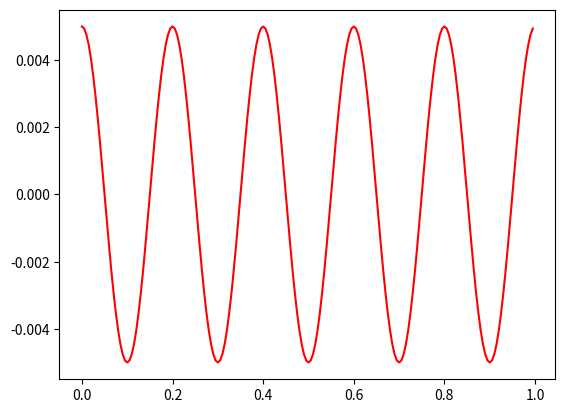

Write Python code to recreate this figure.
'''
Inverse Discrete Fourier Transform
'''

import numpy as np
import matplotlib.pylab as plt

N = 200
F = np.zeros(N, dtype=complex)

F[5] = complex(1)
#F[N-1] = complex(1, 1)

f = np.zeros(N, dtype=complex)
for k in range(N): 
    for n in range(N):
        f[k] += F[n] * np.exp(2.0j * np.pi * n * k / float(N))

f = f / float(N)
f_abs = np.absolute(f)

x = np.arange(0, 1, 1.0 / float(N))
plt.clf()
plt.plot(x, np.real(f), 'r') 
plt.show()